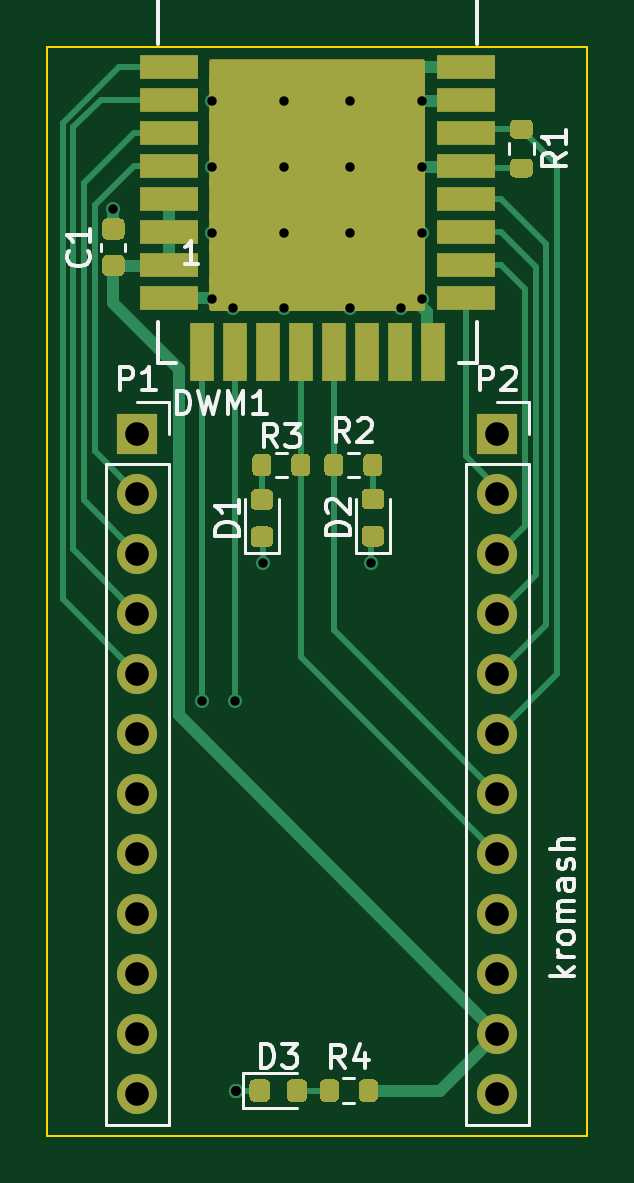
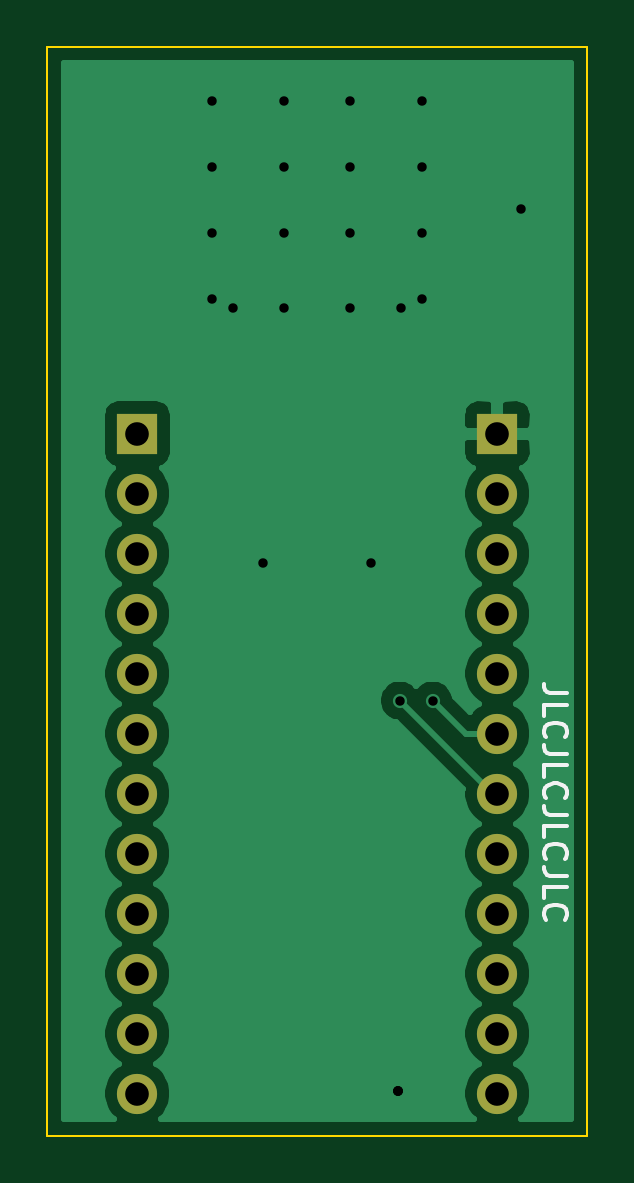
Circuit board: 10 layer files. Board 22.9 x 46.1 mm.
- bottom_copper: dwm_nano_shield-B_Cu.gbr (33184 bytes)
- bottom_mask: dwm_nano_shield-B_Mask.gbr (1237 bytes)
- paste: dwm_nano_shield-B_Paste.gbr (516 bytes)
- bottom_silk: dwm_nano_shield-B_SilkS.gbr (3041 bytes)
- outline: dwm_nano_shield-Edge_Cuts.gbr (750 bytes)
- top_copper: dwm_nano_shield-F_Cu.gbr (19496 bytes)
- top_mask: dwm_nano_shield-F_Mask.gbr (7820 bytes)
- paste: dwm_nano_shield-F_Paste.gbr (6786 bytes)
- top_silk: dwm_nano_shield-F_SilkS.gbr (11486 bytes)
- drill: dwm_nano_shield.drl (970 bytes)

=== bottom_copper: dwm_nano_shield-B_Cu.gbr (33184 bytes, source omitted) ===
=== bottom_mask: dwm_nano_shield-B_Mask.gbr ===
%TF.GenerationSoftware,KiCad,Pcbnew,5.1.10-88a1d61d58~90~ubuntu20.04.1*%
%TF.CreationDate,2021-07-31T22:23:30+02:00*%
%TF.ProjectId,dwm_nano_shield,64776d5f-6e61-46e6-9f5f-736869656c64,rev?*%
%TF.SameCoordinates,Original*%
%TF.FileFunction,Soldermask,Bot*%
%TF.FilePolarity,Negative*%
%FSLAX46Y46*%
G04 Gerber Fmt 4.6, Leading zero omitted, Abs format (unit mm)*
G04 Created by KiCad (PCBNEW 5.1.10-88a1d61d58~90~ubuntu20.04.1) date 2021-07-31 22:23:30*
%MOMM*%
%LPD*%
G01*
G04 APERTURE LIST*
%ADD10O,1.700000X1.700000*%
%ADD11R,1.700000X1.700000*%
G04 APERTURE END LIST*
D10*
%TO.C,P2*%
X154686000Y-106807000D03*
X154686000Y-104267000D03*
X154686000Y-101727000D03*
X154686000Y-99187000D03*
X154686000Y-96647000D03*
X154686000Y-94107000D03*
X154686000Y-91567000D03*
X154686000Y-89027000D03*
X154686000Y-86487000D03*
X154686000Y-83947000D03*
X154686000Y-81407000D03*
D11*
X154686000Y-78867000D03*
%TD*%
D10*
%TO.C,P1*%
X139446000Y-106807000D03*
X139446000Y-104267000D03*
X139446000Y-101727000D03*
X139446000Y-99187000D03*
X139446000Y-96647000D03*
X139446000Y-94107000D03*
X139446000Y-91567000D03*
X139446000Y-89027000D03*
X139446000Y-86487000D03*
X139446000Y-83947000D03*
X139446000Y-81407000D03*
D11*
X139446000Y-78867000D03*
%TD*%
M02*

=== paste: dwm_nano_shield-B_Paste.gbr ===
%TF.GenerationSoftware,KiCad,Pcbnew,5.1.10-88a1d61d58~90~ubuntu20.04.1*%
%TF.CreationDate,2021-07-31T22:23:30+02:00*%
%TF.ProjectId,dwm_nano_shield,64776d5f-6e61-46e6-9f5f-736869656c64,rev?*%
%TF.SameCoordinates,Original*%
%TF.FileFunction,Paste,Bot*%
%TF.FilePolarity,Positive*%
%FSLAX46Y46*%
G04 Gerber Fmt 4.6, Leading zero omitted, Abs format (unit mm)*
G04 Created by KiCad (PCBNEW 5.1.10-88a1d61d58~90~ubuntu20.04.1) date 2021-07-31 22:23:30*
%MOMM*%
%LPD*%
G01*
G04 APERTURE LIST*
G04 APERTURE END LIST*
M02*

=== bottom_silk: dwm_nano_shield-B_SilkS.gbr ===
%TF.GenerationSoftware,KiCad,Pcbnew,5.1.10-88a1d61d58~90~ubuntu20.04.1*%
%TF.CreationDate,2021-07-31T22:23:30+02:00*%
%TF.ProjectId,dwm_nano_shield,64776d5f-6e61-46e6-9f5f-736869656c64,rev?*%
%TF.SameCoordinates,Original*%
%TF.FileFunction,Legend,Bot*%
%TF.FilePolarity,Positive*%
%FSLAX46Y46*%
G04 Gerber Fmt 4.6, Leading zero omitted, Abs format (unit mm)*
G04 Created by KiCad (PCBNEW 5.1.10-88a1d61d58~90~ubuntu20.04.1) date 2021-07-31 22:23:30*
%MOMM*%
%LPD*%
G01*
G04 APERTURE LIST*
%ADD10C,0.150000*%
G04 APERTURE END LIST*
D10*
X136485380Y-89868952D02*
X137199666Y-89868952D01*
X137342523Y-89821333D01*
X137437761Y-89726095D01*
X137485380Y-89583238D01*
X137485380Y-89488000D01*
X137485380Y-90821333D02*
X137485380Y-90345142D01*
X136485380Y-90345142D01*
X137390142Y-91726095D02*
X137437761Y-91678476D01*
X137485380Y-91535619D01*
X137485380Y-91440380D01*
X137437761Y-91297523D01*
X137342523Y-91202285D01*
X137247285Y-91154666D01*
X137056809Y-91107047D01*
X136913952Y-91107047D01*
X136723476Y-91154666D01*
X136628238Y-91202285D01*
X136533000Y-91297523D01*
X136485380Y-91440380D01*
X136485380Y-91535619D01*
X136533000Y-91678476D01*
X136580619Y-91726095D01*
X136485380Y-92440380D02*
X137199666Y-92440380D01*
X137342523Y-92392761D01*
X137437761Y-92297523D01*
X137485380Y-92154666D01*
X137485380Y-92059428D01*
X137485380Y-93392761D02*
X137485380Y-92916571D01*
X136485380Y-92916571D01*
X137390142Y-94297523D02*
X137437761Y-94249904D01*
X137485380Y-94107047D01*
X137485380Y-94011809D01*
X137437761Y-93868952D01*
X137342523Y-93773714D01*
X137247285Y-93726095D01*
X137056809Y-93678476D01*
X136913952Y-93678476D01*
X136723476Y-93726095D01*
X136628238Y-93773714D01*
X136533000Y-93868952D01*
X136485380Y-94011809D01*
X136485380Y-94107047D01*
X136533000Y-94249904D01*
X136580619Y-94297523D01*
X136485380Y-95011809D02*
X137199666Y-95011809D01*
X137342523Y-94964190D01*
X137437761Y-94868952D01*
X137485380Y-94726095D01*
X137485380Y-94630857D01*
X137485380Y-95964190D02*
X137485380Y-95488000D01*
X136485380Y-95488000D01*
X137390142Y-96868952D02*
X137437761Y-96821333D01*
X137485380Y-96678476D01*
X137485380Y-96583238D01*
X137437761Y-96440380D01*
X137342523Y-96345142D01*
X137247285Y-96297523D01*
X137056809Y-96249904D01*
X136913952Y-96249904D01*
X136723476Y-96297523D01*
X136628238Y-96345142D01*
X136533000Y-96440380D01*
X136485380Y-96583238D01*
X136485380Y-96678476D01*
X136533000Y-96821333D01*
X136580619Y-96868952D01*
X136485380Y-97583238D02*
X137199666Y-97583238D01*
X137342523Y-97535619D01*
X137437761Y-97440380D01*
X137485380Y-97297523D01*
X137485380Y-97202285D01*
X137485380Y-98535619D02*
X137485380Y-98059428D01*
X136485380Y-98059428D01*
X137390142Y-99440380D02*
X137437761Y-99392761D01*
X137485380Y-99249904D01*
X137485380Y-99154666D01*
X137437761Y-99011809D01*
X137342523Y-98916571D01*
X137247285Y-98868952D01*
X137056809Y-98821333D01*
X136913952Y-98821333D01*
X136723476Y-98868952D01*
X136628238Y-98916571D01*
X136533000Y-99011809D01*
X136485380Y-99154666D01*
X136485380Y-99249904D01*
X136533000Y-99392761D01*
X136580619Y-99440380D01*
M02*

=== outline: dwm_nano_shield-Edge_Cuts.gbr ===
%TF.GenerationSoftware,KiCad,Pcbnew,5.1.10-88a1d61d58~90~ubuntu20.04.1*%
%TF.CreationDate,2021-07-31T22:23:30+02:00*%
%TF.ProjectId,dwm_nano_shield,64776d5f-6e61-46e6-9f5f-736869656c64,rev?*%
%TF.SameCoordinates,Original*%
%TF.FileFunction,Profile,NP*%
%FSLAX46Y46*%
G04 Gerber Fmt 4.6, Leading zero omitted, Abs format (unit mm)*
G04 Created by KiCad (PCBNEW 5.1.10-88a1d61d58~90~ubuntu20.04.1) date 2021-07-31 22:23:30*
%MOMM*%
%LPD*%
G01*
G04 APERTURE LIST*
%TA.AperFunction,Profile*%
%ADD10C,0.100000*%
%TD*%
G04 APERTURE END LIST*
D10*
X135636000Y-62484000D02*
X135636000Y-108585000D01*
X158496000Y-62484000D02*
X135636000Y-62484000D01*
X158496000Y-108585000D02*
X158496000Y-62484000D01*
X135636000Y-108585000D02*
X158496000Y-108585000D01*
M02*

=== top_copper: dwm_nano_shield-F_Cu.gbr (19496 bytes, source omitted) ===
=== top_mask: dwm_nano_shield-F_Mask.gbr (7820 bytes, source omitted) ===
=== paste: dwm_nano_shield-F_Paste.gbr (6786 bytes, source omitted) ===
=== top_silk: dwm_nano_shield-F_SilkS.gbr (11486 bytes, source omitted) ===
=== drill: dwm_nano_shield.drl ===
M48
; DRILL file {KiCad 5.1.10-88a1d61d58~90~ubuntu20.04.1} date Sat Jul 31 22:23:26 2021
; FORMAT={-:-/ absolute / inch / decimal}
; #@! TF.CreationDate,2021-07-31T22:23:26+02:00
; #@! TF.GenerationSoftware,Kicad,Pcbnew,5.1.10-88a1d61d58~90~ubuntu20.04.1
FMAT,2
INCH
T1C0.0157
T2C0.0394
%
G90
G05
T1
X5.45Y-2.73
X5.5975Y-3.55
X5.615Y-2.55
X5.615Y-2.66
X5.615Y-2.77
X5.615Y-2.88
X5.65Y-2.895
X5.6525Y-3.55
X5.655Y-4.2
X5.655Y-4.2
X5.655Y-4.2
X5.655Y-4.2
X5.7Y-3.32
X5.735Y-2.55
X5.735Y-2.66
X5.735Y-2.77
X5.735Y-2.895
X5.845Y-2.55
X5.845Y-2.66
X5.845Y-2.77
X5.845Y-2.895
X5.88Y-3.32
X5.93Y-2.895
X5.965Y-2.55
X5.965Y-2.66
X5.965Y-2.77
X5.965Y-2.88
T2
X5.49Y-3.105
X5.49Y-3.205
X5.49Y-3.305
X5.49Y-3.405
X5.49Y-3.505
X5.49Y-3.605
X5.49Y-3.705
X5.49Y-3.805
X5.49Y-3.905
X5.49Y-4.005
X5.49Y-4.105
X5.49Y-4.205
X6.09Y-3.105
X6.09Y-3.205
X6.09Y-3.305
X6.09Y-3.405
X6.09Y-3.505
X6.09Y-3.605
X6.09Y-3.705
X6.09Y-3.805
X6.09Y-3.905
X6.09Y-4.005
X6.09Y-4.105
X6.09Y-4.205
T0
M30

